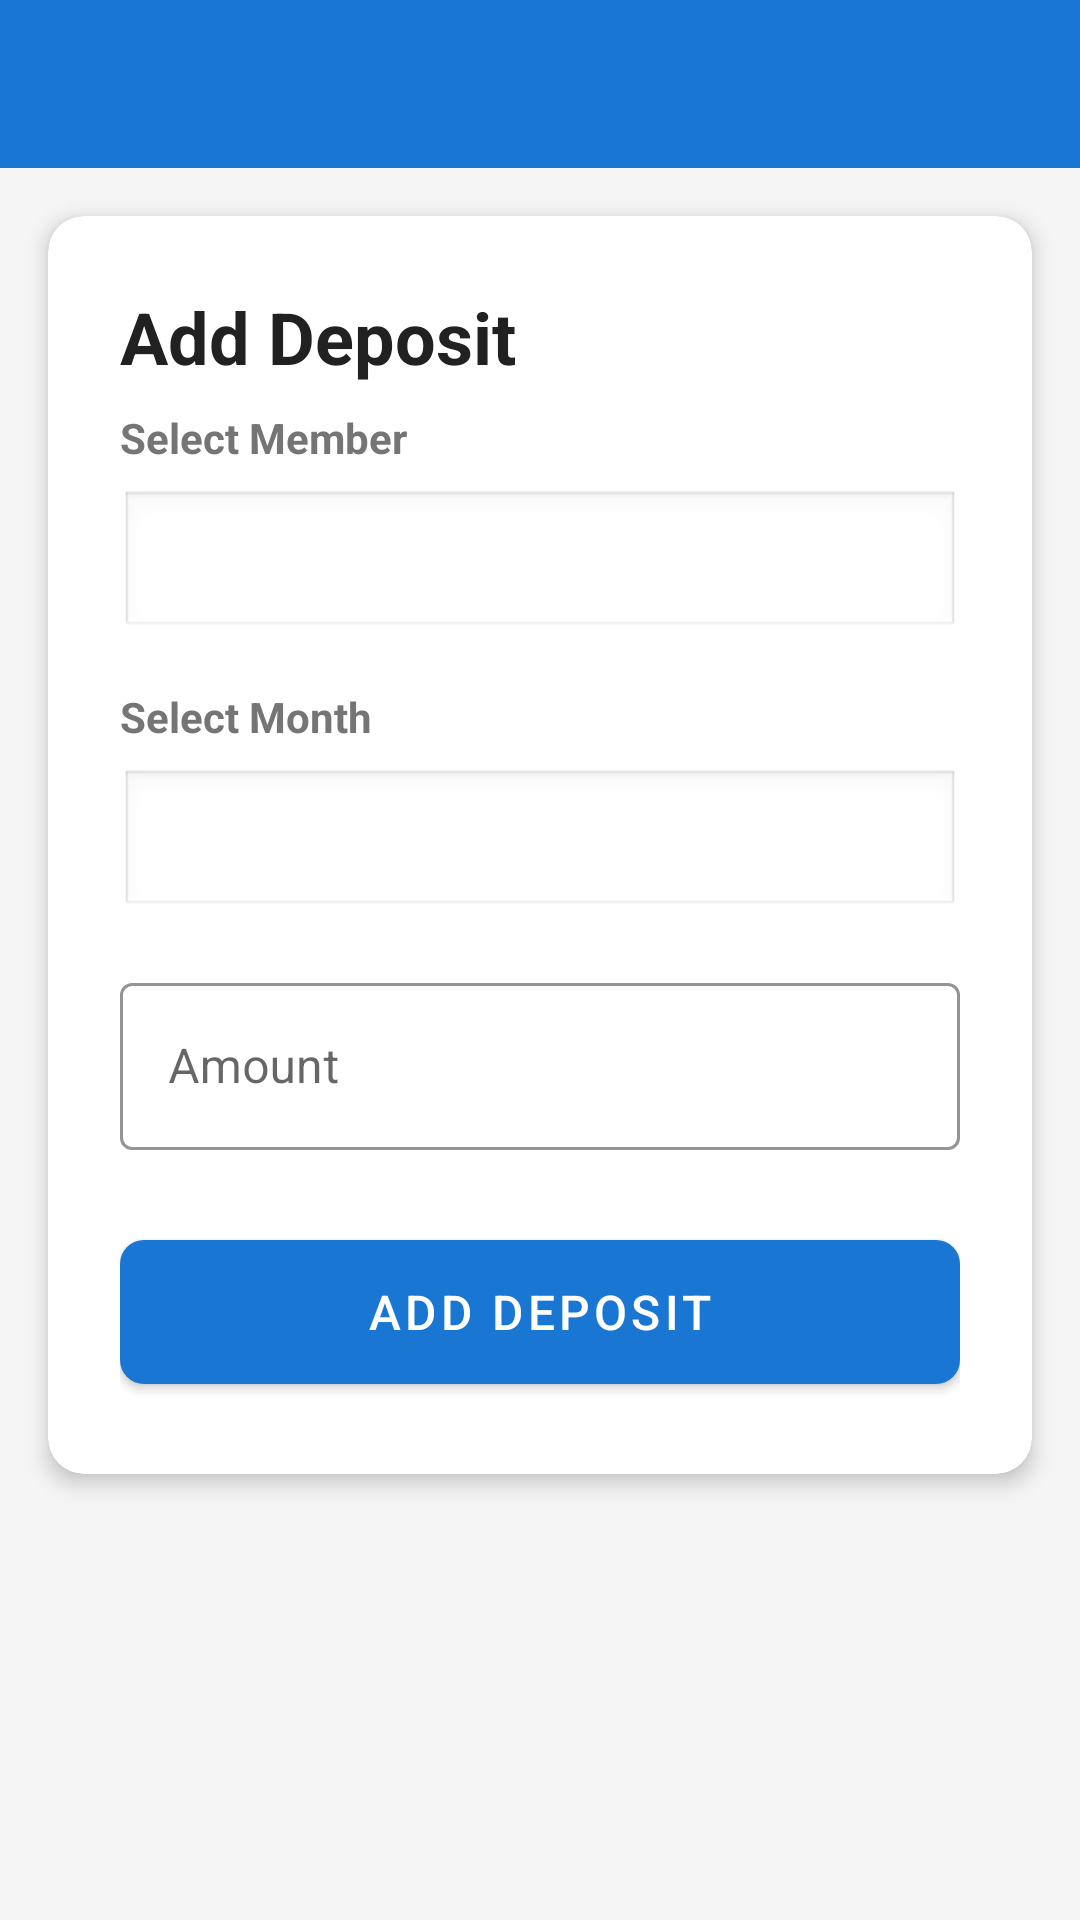

The Android layout XML behind this screen, and the referenced resources:
<!-- AndroidManifest.xml: application theme Theme.CommunityFundManager -->
<!-- res/layout/activity_add_deposit.xml -->
<?xml version="1.0" encoding="utf-8"?>
<ScrollView xmlns:android="http://schemas.android.com/apk/res/android"
    xmlns:app="http://schemas.android.com/apk/res-auto"
    android:layout_width="match_parent"
    android:layout_height="match_parent"
    android:background="@color/background"
    android:fillViewport="true">

    <LinearLayout
        android:layout_width="match_parent"
        android:layout_height="wrap_content"
        android:orientation="vertical">

        <com.google.android.material.appbar.AppBarLayout
            android:layout_width="match_parent"
            android:layout_height="wrap_content">

            <androidx.appcompat.widget.Toolbar
                android:id="@+id/toolbar"
                android:layout_width="match_parent"
                android:layout_height="?attr/actionBarSize"
                android:background="?attr/colorPrimary"
                android:theme="@style/ThemeOverlay.MaterialComponents.Dark.ActionBar"
                app:popupTheme="@style/ThemeOverlay.MaterialComponents.Light" />

        </com.google.android.material.appbar.AppBarLayout>

        <com.google.android.material.card.MaterialCardView
            android:layout_width="match_parent"
            android:layout_height="wrap_content"
            android:layout_margin="16dp"
            app:cardCornerRadius="12dp"
            app:cardElevation="4dp">

            <LinearLayout
                android:layout_width="match_parent"
                android:layout_height="wrap_content"
                android:orientation="vertical"
                android:padding="24dp">

                <TextView
                    android:layout_width="wrap_content"
                    android:layout_height="wrap_content"
                    android:text="@string/add_deposit"
                    android:textColor="@color/text_primary"
                    android:textSize="24sp"
                    android:textStyle="bold" />

                <TextView
                    android:layout_width="wrap_content"
                    android:layout_height="wrap_content"
                    android:layout_marginTop="8dp"
                    android:text="@string/select_member"
                    android:textColor="@color/text_secondary"
                    android:textSize="14sp"
                    android:textStyle="bold" />

                <Spinner
                    android:id="@+id/memberSpinner"
                    android:layout_width="match_parent"
                    android:layout_height="50dp"
                    android:layout_marginTop="8dp"
                    android:background="@android:drawable/edit_text"
                    android:padding="12dp" />

                <TextView
                    android:layout_width="wrap_content"
                    android:layout_height="wrap_content"
                    android:layout_marginTop="16dp"
                    android:text="@string/select_month"
                    android:textColor="@color/text_secondary"
                    android:textSize="14sp"
                    android:textStyle="bold" />

                <Spinner
                    android:id="@+id/monthSpinner"
                    android:layout_width="match_parent"
                    android:layout_height="50dp"
                    android:layout_marginTop="8dp"
                    android:background="@android:drawable/edit_text"
                    android:padding="12dp" />

                <com.google.android.material.textfield.TextInputLayout
                    android:id="@+id/amountInputLayout"
                    style="@style/Widget.App.TextInputLayout"
                    android:layout_width="match_parent"
                    android:layout_height="wrap_content"
                    android:layout_marginTop="16dp"
                    android:hint="@string/amount">

                    <com.google.android.material.textfield.TextInputEditText
                        android:id="@+id/amountEditText"
                        android:layout_width="match_parent"
                        android:layout_height="wrap_content"
                        android:inputType="numberDecimal" />

                </com.google.android.material.textfield.TextInputLayout>

                <ProgressBar
                    android:id="@+id/progressBar"
                    android:layout_width="wrap_content"
                    android:layout_height="wrap_content"
                    android:layout_gravity="center"
                    android:layout_marginTop="16dp"
                    android:visibility="gone" />

                <com.google.android.material.button.MaterialButton
                    android:id="@+id/addDepositButton"
                    style="@style/Widget.App.Button"
                    android:layout_width="match_parent"
                    android:layout_height="60dp"
                    android:layout_marginTop="24dp"
                    android:text="@string/add_deposit"
                    android:textSize="16sp" />

            </LinearLayout>

        </com.google.android.material.card.MaterialCardView>

    </LinearLayout>

</ScrollView>
<!-- resources referenced by this layout -->
<resources>
  <color name="background">#F5F5F5</color>
  <color name="text_primary">#212121</color>
  <color name="text_secondary">#757575</color>
  <string name="add_deposit">Add Deposit</string>
  <string name="amount">Amount</string>
  <string name="select_member">Select Member</string>
  <string name="select_month">Select Month</string>
  <style name="Widget.App.Button" parent="Widget.MaterialComponents.Button">
          <item name="android:textColor">@color/white</item>
          <item name="backgroundTint">@color/primary</item>
          <item name="cornerRadius">8dp</item>
      </style>
  <style name="Widget.App.TextInputLayout" parent="Widget.MaterialComponents.TextInputLayout.OutlinedBox">
          <item name="boxStrokeColor">@color/primary</item>
          <item name="hintTextColor">@color/primary</item>
      </style>
  <style name="Theme.CommunityFundManager" parent="Theme.MaterialComponents.DayNight.DarkActionBar">
          
          <item name="colorPrimary">@color/primary</item>
          <item name="colorPrimaryVariant">@color/primary_dark</item>
          <item name="colorOnPrimary">@color/white</item>
          
          <item name="colorSecondary">@color/accent</item>
          <item name="colorSecondaryVariant">@color/accent</item>
          <item name="colorOnSecondary">@color/white</item>
          
          <item name="android:statusBarColor">?attr/colorPrimaryVariant</item>
          
          <item name="android:windowBackground">@color/background</item>
      </style>
  <color name="white">#FFFFFF</color>
  <color name="primary">#1976D2</color>
  <color name="primary_dark">#1565C0</color>
  <color name="accent">#FF5722</color>
</resources>
